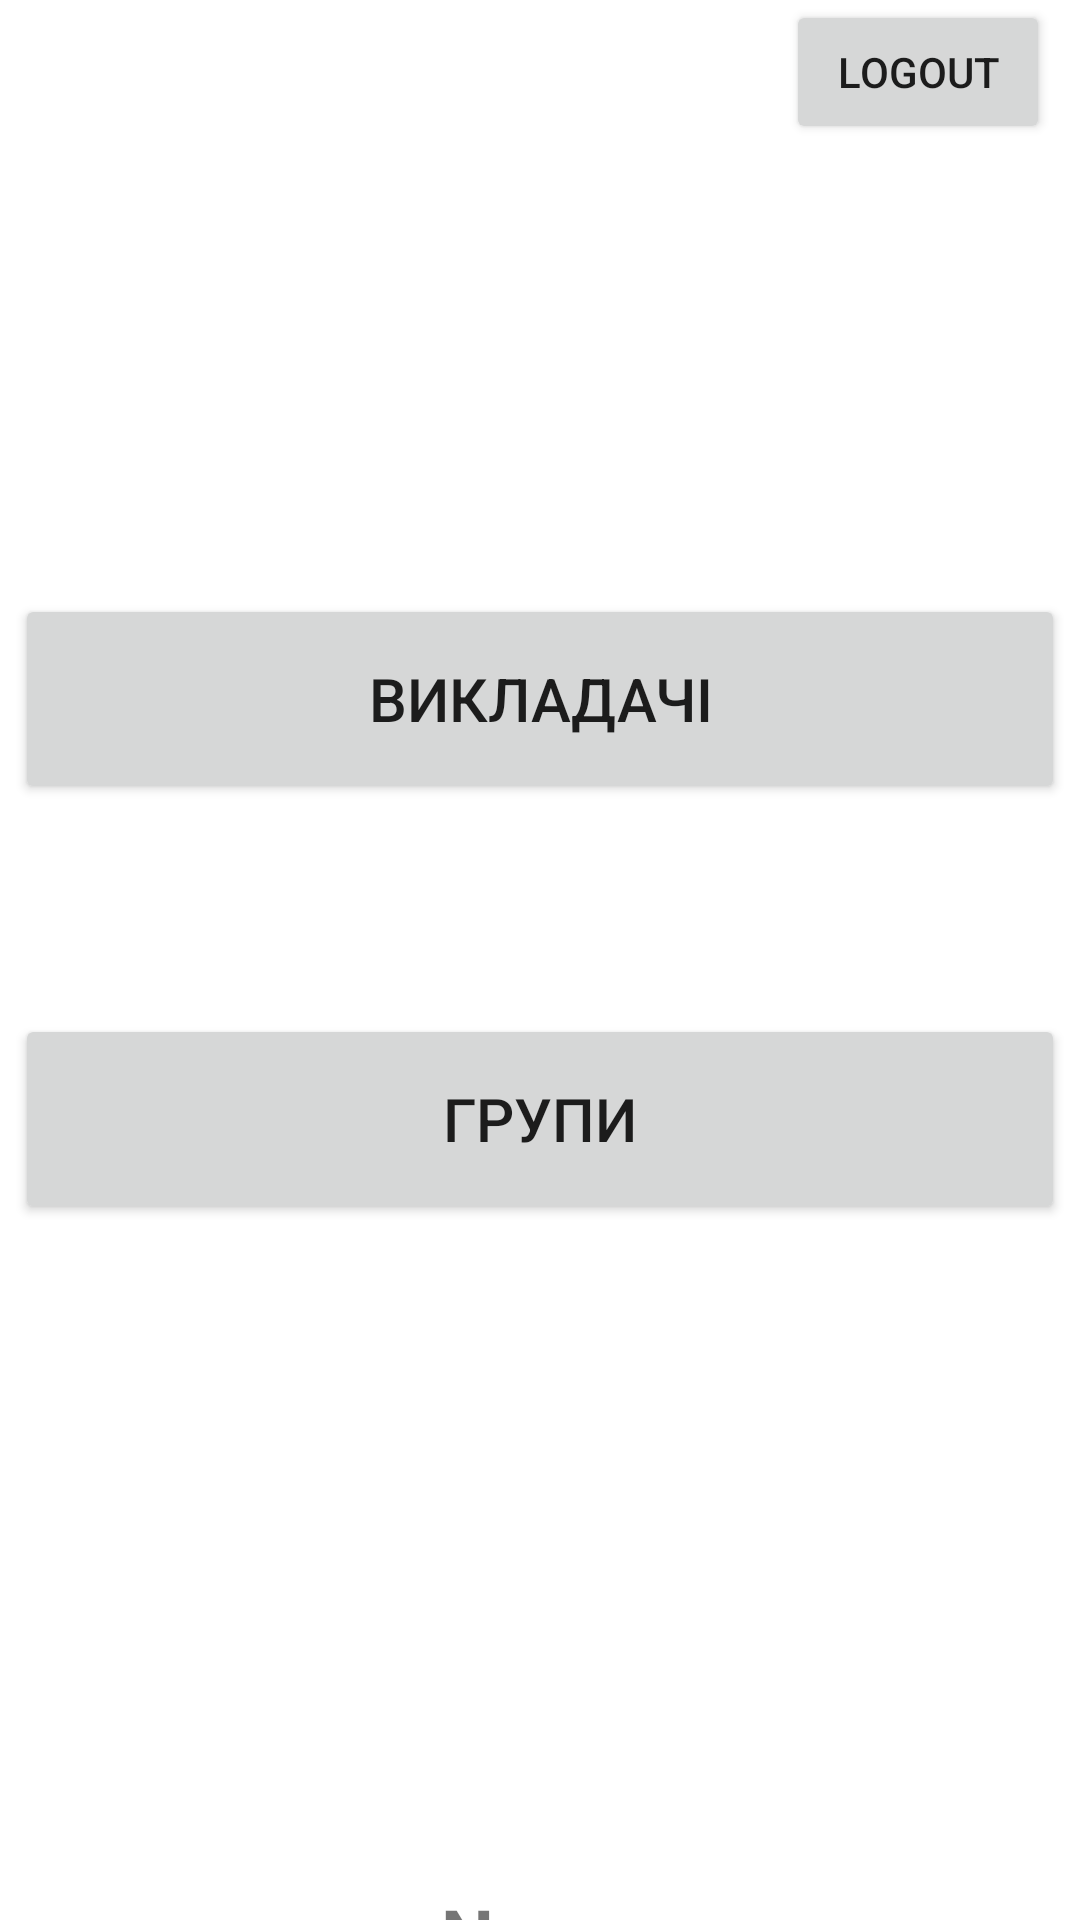

This screen was rendered from an Android layout file. Write that file and the resources it references.
<!-- AndroidManifest.xml: application theme Theme.Mansrusyak -->
<!-- res/layout/activity_main.xml -->
<?xml version="1.0" encoding="utf-8"?>
<LinearLayout xmlns:android="http://schemas.android.com/apk/res/android"
    xmlns:app="http://schemas.android.com/apk/res-auto"
    xmlns:tools="http://schemas.android.com/tools"
    android:layout_width="match_parent"
    android:layout_height="match_parent"
    android:orientation="vertical"
    tools:context=".MainActivity">

    <Button
        android:id="@+id/logout"
        android:layout_width="wrap_content"
        android:layout_height="wrap_content"
        android:layout_gravity="end"
        android:layout_marginRight="10dp"
        android:text="Logout"/>
    <LinearLayout
        android:layout_width="match_parent"
        android:layout_height="wrap_content"
        android:orientation="vertical"
        android:gravity="center"
        android:layout_marginTop="150dp"
        android:layout_marginBottom="150dp">
        <Button
            android:id="@+id/buttonTeachers"
            android:layout_width="350dp"
            android:layout_height="70dp"
            android:text="Викладачі"
            android:textSize="20sp"

            />
        <Button
            android:id="@+id/buttonGroups"
            android:layout_width="350dp"
            android:layout_marginTop="70dp"
            android:layout_height="70dp"
            android:textSize="20sp"
            android:text="Групи"/>
    </LinearLayout>

        <TextView
            android:id="@+id/name"
            android:layout_width="match_parent"
            android:layout_height="wrap_content"
            android:layout_marginTop="70dp"
            android:gravity="center"
            android:text="Name"
            android:textSize="25dp"
            android:textStyle="bold" />

        <TextView
            android:id="@+id/email"
            android:layout_width="match_parent"
            android:layout_height="wrap_content"
            android:text="Email"
            android:textSize="25dp"
            android:textStyle="bold"
            android:layout_marginTop="5dp"
            android:gravity="center"
        />
</LinearLayout>
<!-- resources referenced by this layout -->
<resources>
  <style name="Theme.Mansrusyak" parent="Theme.MaterialComponents.DayNight.DarkActionBar">
          
          <item name="colorPrimary">@color/purple_500</item>
          <item name="colorPrimaryVariant">@color/purple_700</item>
          <item name="colorOnPrimary">@color/white</item>
          
          <item name="colorSecondary">@color/teal_200</item>
          <item name="colorSecondaryVariant">@color/teal_700</item>
          <item name="colorOnSecondary">@color/black</item>
          
          <item name="android:statusBarColor">?attr/colorPrimaryVariant</item>
          
      </style>
  <color name="purple_500">#FF6200EE</color>
  <color name="purple_700">#FF3700B3</color>
  <color name="white">#FFFFFFFF</color>
  <color name="teal_200">#FF03DAC5</color>
  <color name="teal_700">#FF018786</color>
  <color name="black">#FF000000</color>
</resources>
